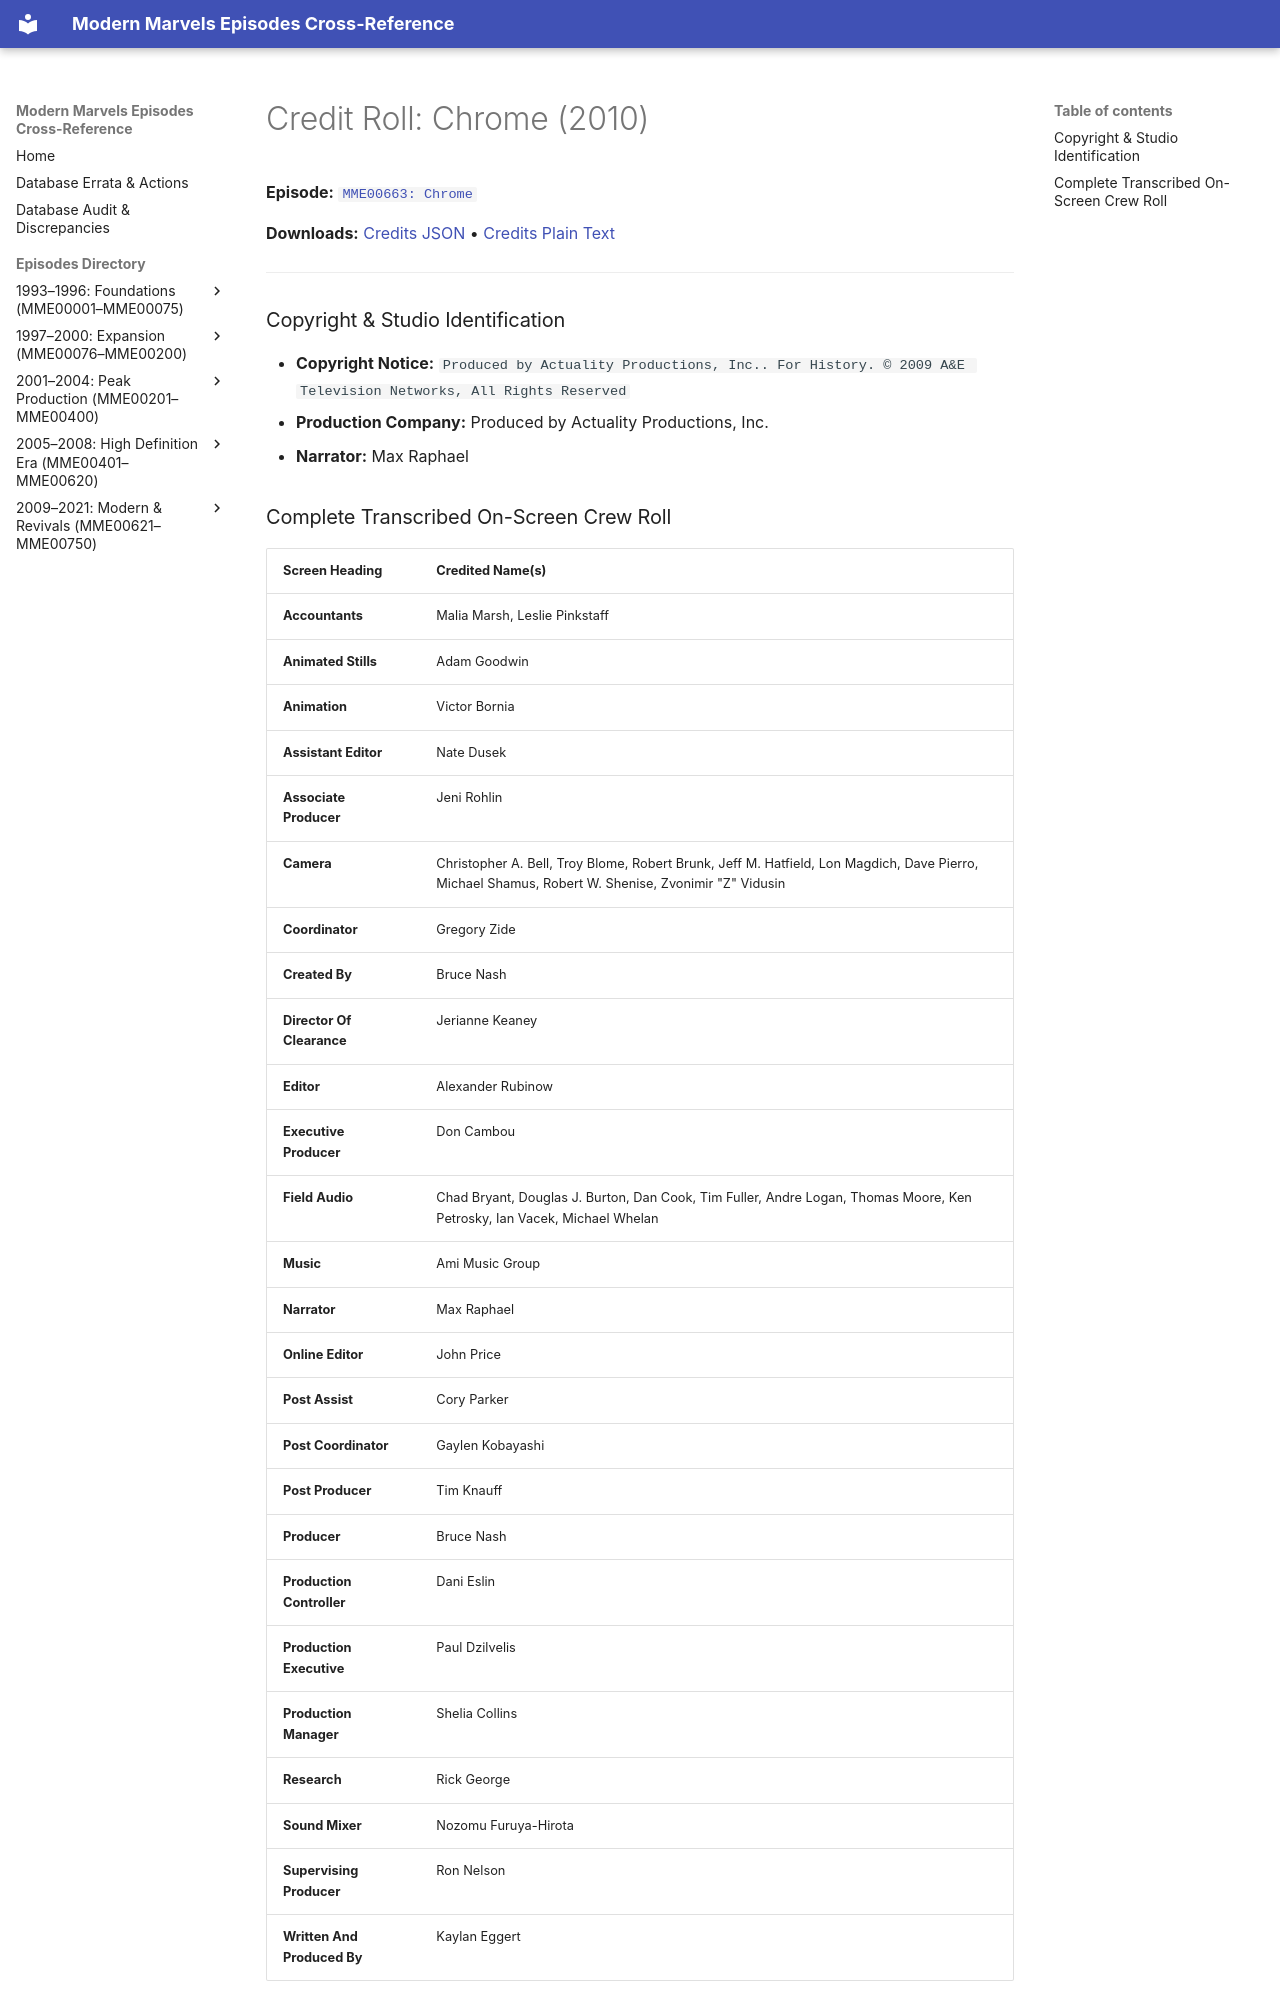

repository: ModernMarvelsFan/ModernMarvels · page: credits/MME00663-credits/index.html · generator: mkdocs

# Credit Roll: Chrome (2010)
**Episode:** [`MME00663: Chrome`](../episodes/MME00663.md)

**Downloads:** [Credits JSON](json/MME00663-credits.json) • [Credits Plain Text](txt/MME00663-credits.txt)

---

### Copyright & Studio Identification
* **Copyright Notice:** `Produced by Actuality Productions, Inc.. For History. © 2009 A&E Television Networks, All Rights Reserved`
* **Production Company:** Produced by Actuality Productions, Inc.
* **Narrator:** Max Raphael
